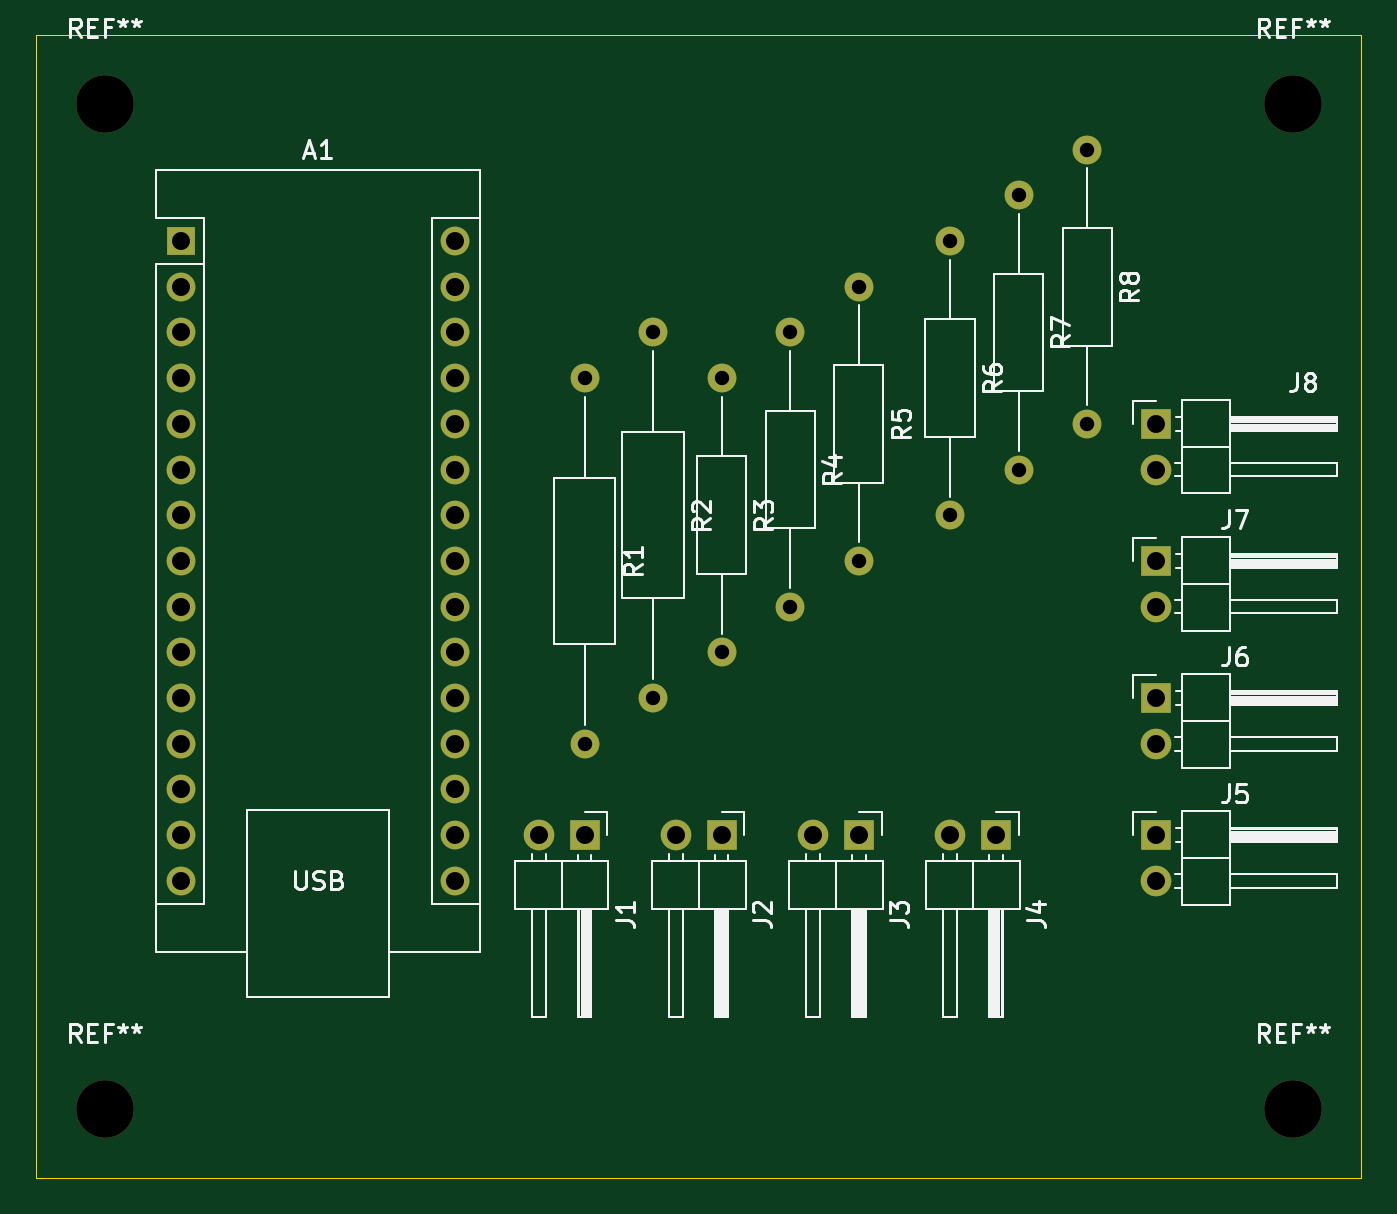
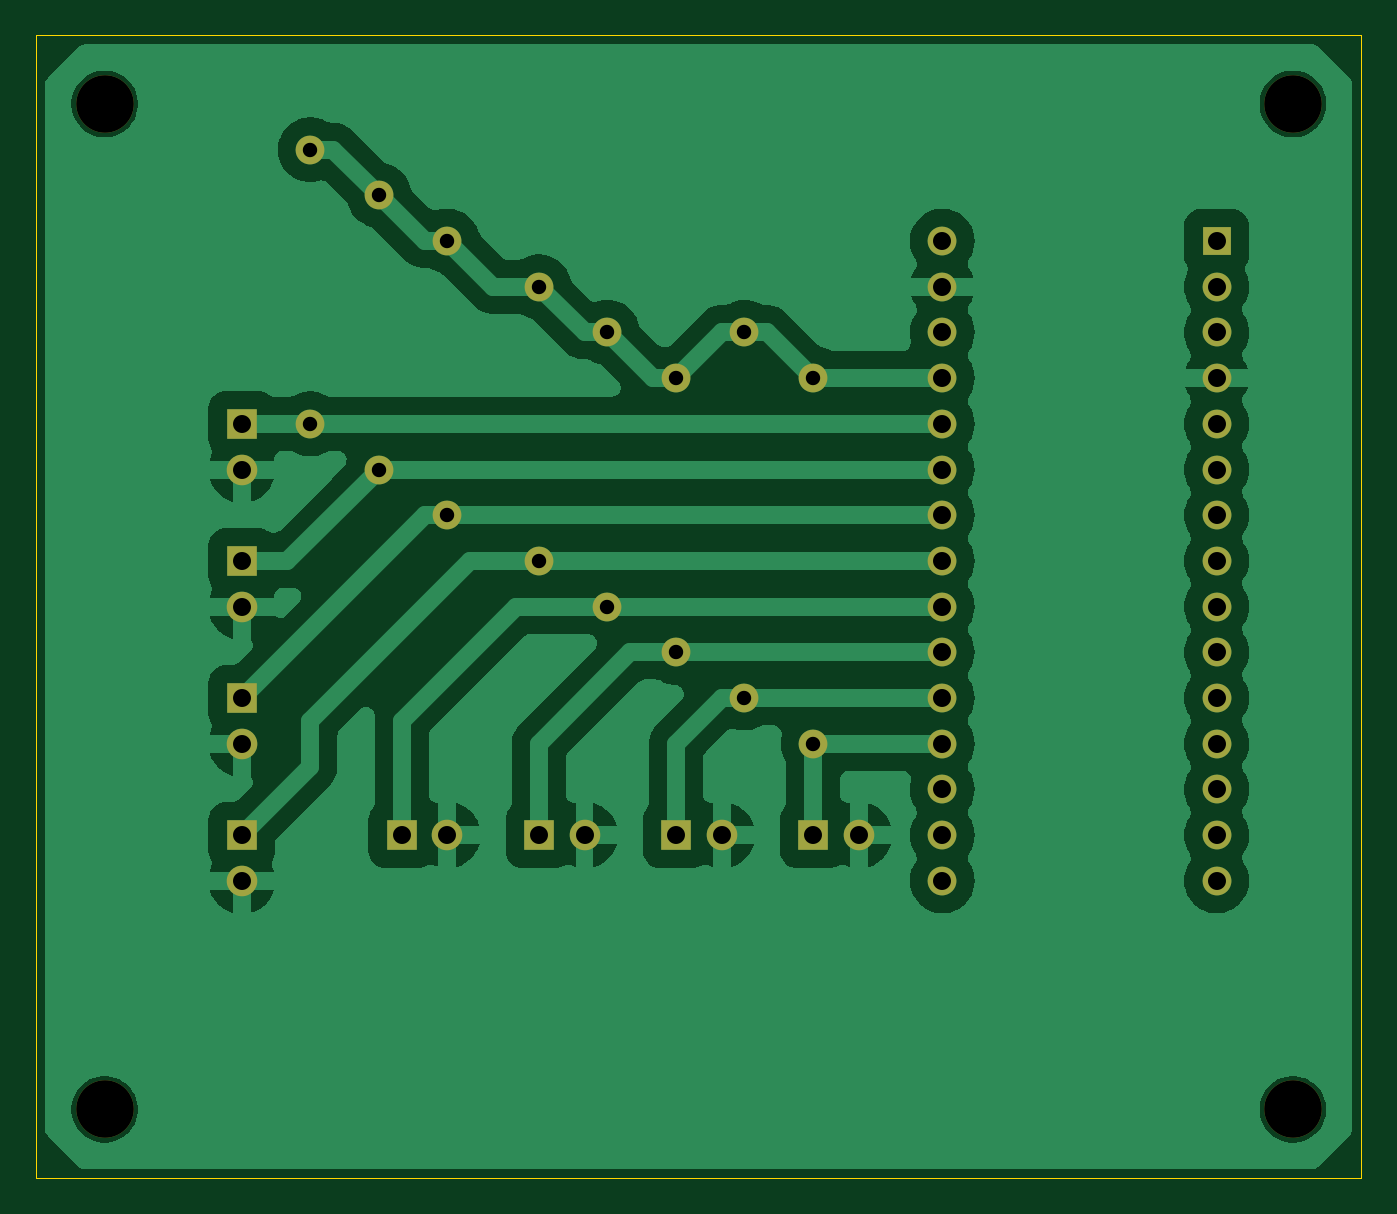
Circuit board: 11 layer files. Board 73.7 x 63.5 mm.
- bottom_copper: 8CH Thermal Monitor-B_Cu.gbr (66608 bytes)
- bottom_mask: 8CH Thermal Monitor-B_Mask.gbr (2901 bytes)
- paste: 8CH Thermal Monitor-B_Paste.gbr (487 bytes)
- bottom_silk: 8CH Thermal Monitor-B_Silkscreen.gbr (488 bytes)
- outline: 8CH Thermal Monitor-Edge_Cuts.gbr (635 bytes)
- top_copper: 8CH Thermal Monitor-F_Cu.gbr (5188 bytes)
- top_mask: 8CH Thermal Monitor-F_Mask.gbr (2901 bytes)
- paste: 8CH Thermal Monitor-F_Paste.gbr (487 bytes)
- top_silk: 8CH Thermal Monitor-F_Silkscreen.gbr (36342 bytes)
- drill: 8CH Thermal Monitor-NPTH.drl (418 bytes)
- drill: 8CH Thermal Monitor-PTH.drl (1289 bytes)

=== bottom_copper: 8CH Thermal Monitor-B_Cu.gbr (66608 bytes, source omitted) ===
=== bottom_mask: 8CH Thermal Monitor-B_Mask.gbr ===
%TF.GenerationSoftware,KiCad,Pcbnew,8.0.6*%
%TF.CreationDate,2025-03-08T18:58:06-08:00*%
%TF.ProjectId,8CH Thermal Monitor,38434820-5468-4657-926d-616c204d6f6e,rev?*%
%TF.SameCoordinates,PX7df6180PY8670810*%
%TF.FileFunction,Soldermask,Bot*%
%TF.FilePolarity,Negative*%
%FSLAX46Y46*%
G04 Gerber Fmt 4.6, Leading zero omitted, Abs format (unit mm)*
G04 Created by KiCad (PCBNEW 8.0.6) date 2025-03-08 18:58:06*
%MOMM*%
%LPD*%
G01*
G04 APERTURE LIST*
%ADD10C,1.600000*%
%ADD11O,1.600000X1.600000*%
%ADD12R,1.700000X1.700000*%
%ADD13O,1.700000X1.700000*%
%ADD14R,1.600000X1.600000*%
%ADD15C,3.200000*%
G04 APERTURE END LIST*
D10*
%TO.C,R3*%
X40640000Y46990000D03*
D11*
X40640000Y31750000D03*
%TD*%
D10*
%TO.C,R6*%
X53340000Y54610000D03*
D11*
X53340000Y39370000D03*
%TD*%
D12*
%TO.C,J6*%
X64770000Y29210000D03*
D13*
X64770000Y26670000D03*
%TD*%
D14*
%TO.C,A1*%
X10590000Y54610000D03*
D11*
X10590000Y52070000D03*
X10590000Y49530000D03*
X10590000Y46990000D03*
X10590000Y44450000D03*
X10590000Y41910000D03*
X10590000Y39370000D03*
X10590000Y36830000D03*
X10590000Y34290000D03*
X10590000Y31750000D03*
X10590000Y29210000D03*
X10590000Y26670000D03*
X10590000Y24130000D03*
X10590000Y21590000D03*
X10590000Y19050000D03*
X25830000Y19050000D03*
X25830000Y21590000D03*
X25830000Y24130000D03*
X25830000Y26670000D03*
X25830000Y29210000D03*
X25830000Y31750000D03*
X25830000Y34290000D03*
X25830000Y36830000D03*
X25830000Y39370000D03*
X25830000Y41910000D03*
X25830000Y44450000D03*
X25830000Y46990000D03*
X25830000Y49530000D03*
X25830000Y52070000D03*
X25830000Y54610000D03*
%TD*%
D15*
%TO.C,REF\u002A\u002A*%
X6350000Y62230000D03*
%TD*%
D12*
%TO.C,J8*%
X64770000Y44450000D03*
D13*
X64770000Y41910000D03*
%TD*%
D15*
%TO.C,REF\u002A\u002A*%
X6350000Y6350000D03*
%TD*%
%TO.C,REF\u002A\u002A*%
X72390000Y62230000D03*
%TD*%
D12*
%TO.C,J4*%
X55880000Y21590000D03*
D13*
X53340000Y21590000D03*
%TD*%
D15*
%TO.C,REF\u002A\u002A*%
X72390000Y6350000D03*
%TD*%
D12*
%TO.C,J3*%
X48260000Y21590000D03*
D13*
X45720000Y21590000D03*
%TD*%
D10*
%TO.C,R1*%
X33020000Y46990000D03*
D11*
X33020000Y26670000D03*
%TD*%
D12*
%TO.C,J5*%
X64770000Y21590000D03*
D13*
X64770000Y19050000D03*
%TD*%
D10*
%TO.C,R2*%
X36830000Y49530000D03*
D11*
X36830000Y29210000D03*
%TD*%
D12*
%TO.C,J7*%
X64770000Y36830000D03*
D13*
X64770000Y34290000D03*
%TD*%
D10*
%TO.C,R7*%
X57150000Y57150000D03*
D11*
X57150000Y41910000D03*
%TD*%
D10*
%TO.C,R4*%
X44450000Y49530000D03*
D11*
X44450000Y34290000D03*
%TD*%
D10*
%TO.C,R5*%
X48260000Y52070000D03*
D11*
X48260000Y36830000D03*
%TD*%
D12*
%TO.C,J1*%
X33020000Y21590000D03*
D13*
X30480000Y21590000D03*
%TD*%
D12*
%TO.C,J2*%
X40640000Y21590000D03*
D13*
X38100000Y21590000D03*
%TD*%
D10*
%TO.C,R8*%
X60960000Y59690000D03*
D11*
X60960000Y44450000D03*
%TD*%
M02*

=== paste: 8CH Thermal Monitor-B_Paste.gbr ===
%TF.GenerationSoftware,KiCad,Pcbnew,8.0.6*%
%TF.CreationDate,2025-03-08T18:58:06-08:00*%
%TF.ProjectId,8CH Thermal Monitor,38434820-5468-4657-926d-616c204d6f6e,rev?*%
%TF.SameCoordinates,PX7df6180PY8670810*%
%TF.FileFunction,Paste,Bot*%
%TF.FilePolarity,Positive*%
%FSLAX46Y46*%
G04 Gerber Fmt 4.6, Leading zero omitted, Abs format (unit mm)*
G04 Created by KiCad (PCBNEW 8.0.6) date 2025-03-08 18:58:06*
%MOMM*%
%LPD*%
G01*
G04 APERTURE LIST*
G04 APERTURE END LIST*
M02*

=== bottom_silk: 8CH Thermal Monitor-B_Silkscreen.gbr ===
%TF.GenerationSoftware,KiCad,Pcbnew,8.0.6*%
%TF.CreationDate,2025-03-08T18:58:06-08:00*%
%TF.ProjectId,8CH Thermal Monitor,38434820-5468-4657-926d-616c204d6f6e,rev?*%
%TF.SameCoordinates,PX7df6180PY8670810*%
%TF.FileFunction,Legend,Bot*%
%TF.FilePolarity,Positive*%
%FSLAX46Y46*%
G04 Gerber Fmt 4.6, Leading zero omitted, Abs format (unit mm)*
G04 Created by KiCad (PCBNEW 8.0.6) date 2025-03-08 18:58:06*
%MOMM*%
%LPD*%
G01*
G04 APERTURE LIST*
G04 APERTURE END LIST*
M02*

=== outline: 8CH Thermal Monitor-Edge_Cuts.gbr ===
%TF.GenerationSoftware,KiCad,Pcbnew,8.0.6*%
%TF.CreationDate,2025-03-08T18:58:06-08:00*%
%TF.ProjectId,8CH Thermal Monitor,38434820-5468-4657-926d-616c204d6f6e,rev?*%
%TF.SameCoordinates,PX7df6180PY8670810*%
%TF.FileFunction,Profile,NP*%
%FSLAX46Y46*%
G04 Gerber Fmt 4.6, Leading zero omitted, Abs format (unit mm)*
G04 Created by KiCad (PCBNEW 8.0.6) date 2025-03-08 18:58:06*
%MOMM*%
%LPD*%
G01*
G04 APERTURE LIST*
%TA.AperFunction,Profile*%
%ADD10C,0.050000*%
%TD*%
G04 APERTURE END LIST*
D10*
X2540000Y66040000D02*
X76200000Y66040000D01*
X76200000Y2540000D01*
X2540000Y2540000D01*
X2540000Y66040000D01*
M02*

=== top_copper: 8CH Thermal Monitor-F_Cu.gbr ===
%TF.GenerationSoftware,KiCad,Pcbnew,8.0.6*%
%TF.CreationDate,2025-03-08T18:58:06-08:00*%
%TF.ProjectId,8CH Thermal Monitor,38434820-5468-4657-926d-616c204d6f6e,rev?*%
%TF.SameCoordinates,PX7df6180PY8670810*%
%TF.FileFunction,Copper,L1,Top*%
%TF.FilePolarity,Positive*%
%FSLAX46Y46*%
G04 Gerber Fmt 4.6, Leading zero omitted, Abs format (unit mm)*
G04 Created by KiCad (PCBNEW 8.0.6) date 2025-03-08 18:58:06*
%MOMM*%
%LPD*%
G01*
G04 APERTURE LIST*
%TA.AperFunction,ComponentPad*%
%ADD10C,1.600000*%
%TD*%
%TA.AperFunction,ComponentPad*%
%ADD11O,1.600000X1.600000*%
%TD*%
%TA.AperFunction,ComponentPad*%
%ADD12R,1.700000X1.700000*%
%TD*%
%TA.AperFunction,ComponentPad*%
%ADD13O,1.700000X1.700000*%
%TD*%
%TA.AperFunction,ComponentPad*%
%ADD14R,1.600000X1.600000*%
%TD*%
G04 APERTURE END LIST*
D10*
%TO.P,R3,1*%
%TO.N,+5V*%
X40640000Y46990000D03*
D11*
%TO.P,R3,2*%
%TO.N,Net-(A1-A2)*%
X40640000Y31750000D03*
%TD*%
D10*
%TO.P,R6,1*%
%TO.N,+5V*%
X53340000Y54610000D03*
D11*
%TO.P,R6,2*%
%TO.N,Net-(A1-A5)*%
X53340000Y39370000D03*
%TD*%
D12*
%TO.P,J6,1,Pin_1*%
%TO.N,Net-(A1-A5)*%
X64770000Y29210000D03*
D13*
%TO.P,J6,2,Pin_2*%
%TO.N,GND*%
X64770000Y26670000D03*
%TD*%
D14*
%TO.P,A1,1,D1/TX*%
%TO.N,unconnected-(A1-D1{slash}TX-Pad1)*%
X10590000Y54610000D03*
D11*
%TO.P,A1,2,D0/RX*%
%TO.N,unconnected-(A1-D0{slash}RX-Pad2)*%
X10590000Y52070000D03*
%TO.P,A1,3,~{RESET}*%
%TO.N,unconnected-(A1-~{RESET}-Pad3)*%
X10590000Y49530000D03*
%TO.P,A1,4,GND*%
%TO.N,GND*%
X10590000Y46990000D03*
%TO.P,A1,5,D2*%
%TO.N,unconnected-(A1-D2-Pad5)*%
X10590000Y44450000D03*
%TO.P,A1,6,D3*%
%TO.N,unconnected-(A1-D3-Pad6)*%
X10590000Y41910000D03*
%TO.P,A1,7,D4*%
%TO.N,unconnected-(A1-D4-Pad7)*%
X10590000Y39370000D03*
%TO.P,A1,8,D5*%
%TO.N,unconnected-(A1-D5-Pad8)*%
X10590000Y36830000D03*
%TO.P,A1,9,D6*%
%TO.N,unconnected-(A1-D6-Pad9)*%
X10590000Y34290000D03*
%TO.P,A1,10,D7*%
%TO.N,unconnected-(A1-D7-Pad10)*%
X10590000Y31750000D03*
%TO.P,A1,11,D8*%
%TO.N,unconnected-(A1-D8-Pad11)*%
X10590000Y29210000D03*
%TO.P,A1,12,D9*%
%TO.N,unconnected-(A1-D9-Pad12)*%
X10590000Y26670000D03*
%TO.P,A1,13,D10*%
%TO.N,unconnected-(A1-D10-Pad13)*%
X10590000Y24130000D03*
%TO.P,A1,14,D11*%
%TO.N,unconnected-(A1-D11-Pad14)*%
X10590000Y21590000D03*
%TO.P,A1,15,D12*%
%TO.N,unconnected-(A1-D12-Pad15)*%
X10590000Y19050000D03*
%TO.P,A1,16,D13*%
%TO.N,unconnected-(A1-D13-Pad16)*%
X25830000Y19050000D03*
%TO.P,A1,17,3V3*%
%TO.N,unconnected-(A1-3V3-Pad17)*%
X25830000Y21590000D03*
%TO.P,A1,18,AREF*%
%TO.N,unconnected-(A1-AREF-Pad18)*%
X25830000Y24130000D03*
%TO.P,A1,19,A0*%
%TO.N,Net-(A1-A0)*%
X25830000Y26670000D03*
%TO.P,A1,20,A1*%
%TO.N,Net-(A1-A1)*%
X25830000Y29210000D03*
%TO.P,A1,21,A2*%
%TO.N,Net-(A1-A2)*%
X25830000Y31750000D03*
%TO.P,A1,22,A3*%
%TO.N,Net-(A1-A3)*%
X25830000Y34290000D03*
%TO.P,A1,23,A4*%
%TO.N,Net-(A1-A4)*%
X25830000Y36830000D03*
%TO.P,A1,24,A5*%
%TO.N,Net-(A1-A5)*%
X25830000Y39370000D03*
%TO.P,A1,25,A6*%
%TO.N,Net-(A1-A6)*%
X25830000Y41910000D03*
%TO.P,A1,26,A7*%
%TO.N,Net-(A1-A7)*%
X25830000Y44450000D03*
%TO.P,A1,27,+5V*%
%TO.N,+5V*%
X25830000Y46990000D03*
%TO.P,A1,28,~{RESET}*%
%TO.N,unconnected-(A1-~{RESET}-Pad28)*%
X25830000Y49530000D03*
%TO.P,A1,29,GND*%
%TO.N,GND*%
X25830000Y52070000D03*
%TO.P,A1,30,VIN*%
%TO.N,unconnected-(A1-VIN-Pad30)*%
X25830000Y54610000D03*
%TD*%
D12*
%TO.P,J8,1,Pin_1*%
%TO.N,Net-(A1-A7)*%
X64770000Y44450000D03*
D13*
%TO.P,J8,2,Pin_2*%
%TO.N,GND*%
X64770000Y41910000D03*
%TD*%
D12*
%TO.P,J4,1,Pin_1*%
%TO.N,Net-(A1-A3)*%
X55880000Y21590000D03*
D13*
%TO.P,J4,2,Pin_2*%
%TO.N,GND*%
X53340000Y21590000D03*
%TD*%
D12*
%TO.P,J3,1,Pin_1*%
%TO.N,Net-(A1-A2)*%
X48260000Y21590000D03*
D13*
%TO.P,J3,2,Pin_2*%
%TO.N,GND*%
X45720000Y21590000D03*
%TD*%
D10*
%TO.P,R1,1*%
%TO.N,+5V*%
X33020000Y46990000D03*
D11*
%TO.P,R1,2*%
%TO.N,Net-(A1-A0)*%
X33020000Y26670000D03*
%TD*%
D12*
%TO.P,J5,1,Pin_1*%
%TO.N,Net-(A1-A4)*%
X64770000Y21590000D03*
D13*
%TO.P,J5,2,Pin_2*%
%TO.N,GND*%
X64770000Y19050000D03*
%TD*%
D10*
%TO.P,R2,1*%
%TO.N,+5V*%
X36830000Y49530000D03*
D11*
%TO.P,R2,2*%
%TO.N,Net-(A1-A1)*%
X36830000Y29210000D03*
%TD*%
D12*
%TO.P,J7,1,Pin_1*%
%TO.N,Net-(A1-A6)*%
X64770000Y36830000D03*
D13*
%TO.P,J7,2,Pin_2*%
%TO.N,GND*%
X64770000Y34290000D03*
%TD*%
D10*
%TO.P,R7,1*%
%TO.N,+5V*%
X57150000Y57150000D03*
D11*
%TO.P,R7,2*%
%TO.N,Net-(A1-A6)*%
X57150000Y41910000D03*
%TD*%
D10*
%TO.P,R4,1*%
%TO.N,+5V*%
X44450000Y49530000D03*
D11*
%TO.P,R4,2*%
%TO.N,Net-(A1-A3)*%
X44450000Y34290000D03*
%TD*%
D10*
%TO.P,R5,1*%
%TO.N,+5V*%
X48260000Y52070000D03*
D11*
%TO.P,R5,2*%
%TO.N,Net-(A1-A4)*%
X48260000Y36830000D03*
%TD*%
D12*
%TO.P,J1,1,Pin_1*%
%TO.N,Net-(A1-A0)*%
X33020000Y21590000D03*
D13*
%TO.P,J1,2,Pin_2*%
%TO.N,GND*%
X30480000Y21590000D03*
%TD*%
D12*
%TO.P,J2,1,Pin_1*%
%TO.N,Net-(A1-A1)*%
X40640000Y21590000D03*
D13*
%TO.P,J2,2,Pin_2*%
%TO.N,GND*%
X38100000Y21590000D03*
%TD*%
D10*
%TO.P,R8,1*%
%TO.N,+5V*%
X60960000Y59690000D03*
D11*
%TO.P,R8,2*%
%TO.N,Net-(A1-A7)*%
X60960000Y44450000D03*
%TD*%
M02*

=== top_mask: 8CH Thermal Monitor-F_Mask.gbr ===
%TF.GenerationSoftware,KiCad,Pcbnew,8.0.6*%
%TF.CreationDate,2025-03-08T18:58:06-08:00*%
%TF.ProjectId,8CH Thermal Monitor,38434820-5468-4657-926d-616c204d6f6e,rev?*%
%TF.SameCoordinates,PX7df6180PY8670810*%
%TF.FileFunction,Soldermask,Top*%
%TF.FilePolarity,Negative*%
%FSLAX46Y46*%
G04 Gerber Fmt 4.6, Leading zero omitted, Abs format (unit mm)*
G04 Created by KiCad (PCBNEW 8.0.6) date 2025-03-08 18:58:06*
%MOMM*%
%LPD*%
G01*
G04 APERTURE LIST*
%ADD10C,1.600000*%
%ADD11O,1.600000X1.600000*%
%ADD12R,1.700000X1.700000*%
%ADD13O,1.700000X1.700000*%
%ADD14R,1.600000X1.600000*%
%ADD15C,3.200000*%
G04 APERTURE END LIST*
D10*
%TO.C,R3*%
X40640000Y46990000D03*
D11*
X40640000Y31750000D03*
%TD*%
D10*
%TO.C,R6*%
X53340000Y54610000D03*
D11*
X53340000Y39370000D03*
%TD*%
D12*
%TO.C,J6*%
X64770000Y29210000D03*
D13*
X64770000Y26670000D03*
%TD*%
D14*
%TO.C,A1*%
X10590000Y54610000D03*
D11*
X10590000Y52070000D03*
X10590000Y49530000D03*
X10590000Y46990000D03*
X10590000Y44450000D03*
X10590000Y41910000D03*
X10590000Y39370000D03*
X10590000Y36830000D03*
X10590000Y34290000D03*
X10590000Y31750000D03*
X10590000Y29210000D03*
X10590000Y26670000D03*
X10590000Y24130000D03*
X10590000Y21590000D03*
X10590000Y19050000D03*
X25830000Y19050000D03*
X25830000Y21590000D03*
X25830000Y24130000D03*
X25830000Y26670000D03*
X25830000Y29210000D03*
X25830000Y31750000D03*
X25830000Y34290000D03*
X25830000Y36830000D03*
X25830000Y39370000D03*
X25830000Y41910000D03*
X25830000Y44450000D03*
X25830000Y46990000D03*
X25830000Y49530000D03*
X25830000Y52070000D03*
X25830000Y54610000D03*
%TD*%
D15*
%TO.C,REF\u002A\u002A*%
X6350000Y62230000D03*
%TD*%
D12*
%TO.C,J8*%
X64770000Y44450000D03*
D13*
X64770000Y41910000D03*
%TD*%
D15*
%TO.C,REF\u002A\u002A*%
X6350000Y6350000D03*
%TD*%
%TO.C,REF\u002A\u002A*%
X72390000Y62230000D03*
%TD*%
D12*
%TO.C,J4*%
X55880000Y21590000D03*
D13*
X53340000Y21590000D03*
%TD*%
D15*
%TO.C,REF\u002A\u002A*%
X72390000Y6350000D03*
%TD*%
D12*
%TO.C,J3*%
X48260000Y21590000D03*
D13*
X45720000Y21590000D03*
%TD*%
D10*
%TO.C,R1*%
X33020000Y46990000D03*
D11*
X33020000Y26670000D03*
%TD*%
D12*
%TO.C,J5*%
X64770000Y21590000D03*
D13*
X64770000Y19050000D03*
%TD*%
D10*
%TO.C,R2*%
X36830000Y49530000D03*
D11*
X36830000Y29210000D03*
%TD*%
D12*
%TO.C,J7*%
X64770000Y36830000D03*
D13*
X64770000Y34290000D03*
%TD*%
D10*
%TO.C,R7*%
X57150000Y57150000D03*
D11*
X57150000Y41910000D03*
%TD*%
D10*
%TO.C,R4*%
X44450000Y49530000D03*
D11*
X44450000Y34290000D03*
%TD*%
D10*
%TO.C,R5*%
X48260000Y52070000D03*
D11*
X48260000Y36830000D03*
%TD*%
D12*
%TO.C,J1*%
X33020000Y21590000D03*
D13*
X30480000Y21590000D03*
%TD*%
D12*
%TO.C,J2*%
X40640000Y21590000D03*
D13*
X38100000Y21590000D03*
%TD*%
D10*
%TO.C,R8*%
X60960000Y59690000D03*
D11*
X60960000Y44450000D03*
%TD*%
M02*

=== paste: 8CH Thermal Monitor-F_Paste.gbr ===
%TF.GenerationSoftware,KiCad,Pcbnew,8.0.6*%
%TF.CreationDate,2025-03-08T18:58:06-08:00*%
%TF.ProjectId,8CH Thermal Monitor,38434820-5468-4657-926d-616c204d6f6e,rev?*%
%TF.SameCoordinates,PX7df6180PY8670810*%
%TF.FileFunction,Paste,Top*%
%TF.FilePolarity,Positive*%
%FSLAX46Y46*%
G04 Gerber Fmt 4.6, Leading zero omitted, Abs format (unit mm)*
G04 Created by KiCad (PCBNEW 8.0.6) date 2025-03-08 18:58:06*
%MOMM*%
%LPD*%
G01*
G04 APERTURE LIST*
G04 APERTURE END LIST*
M02*

=== top_silk: 8CH Thermal Monitor-F_Silkscreen.gbr (36342 bytes, source omitted) ===
=== drill: 8CH Thermal Monitor-NPTH.drl ===
M48
; DRILL file {KiCad 8.0.6} date 2025-03-08T18:58:14-0800
; FORMAT={3:3/ absolute / metric / suppress leading zeros}
; #@! TF.CreationDate,2025-03-08T18:58:14-08:00
; #@! TF.GenerationSoftware,Kicad,Pcbnew,8.0.6
; #@! TF.FileFunction,NonPlated,1,2,NPTH
FMAT,2
METRIC,TZ
; #@! TA.AperFunction,NonPlated,NPTH,ComponentDrill
T1C3.200
%
G90
G05
T1
X6350Y62230
X6350Y6350
X72390Y62230
X72390Y6350
M30

=== drill: 8CH Thermal Monitor-PTH.drl ===
M48
; DRILL file {KiCad 8.0.6} date 2025-03-08T18:58:14-0800
; FORMAT={3:3/ absolute / metric / suppress leading zeros}
; #@! TF.CreationDate,2025-03-08T18:58:14-08:00
; #@! TF.GenerationSoftware,Kicad,Pcbnew,8.0.6
; #@! TF.FileFunction,Plated,1,2,PTH
FMAT,2
METRIC,TZ
; #@! TA.AperFunction,Plated,PTH,ComponentDrill
T1C0.800
; #@! TA.AperFunction,Plated,PTH,ComponentDrill
T2C1.000
%
G90
G05
T1
X33020Y46990
X33020Y26670
X36830Y49530
X36830Y29210
X40640Y46990
X40640Y31750
X44450Y49530
X44450Y34290
X48260Y52070
X48260Y36830
X53340Y54610
X53340Y39370
X57150Y57150
X57150Y41910
X60960Y59690
X60960Y44450
T2
X10590Y54610
X10590Y52070
X10590Y49530
X10590Y46990
X10590Y44450
X10590Y41910
X10590Y39370
X10590Y36830
X10590Y34290
X10590Y31750
X10590Y29210
X10590Y26670
X10590Y24130
X10590Y21590
X10590Y19050
X25830Y54610
X25830Y52070
X25830Y49530
X25830Y46990
X25830Y44450
X25830Y41910
X25830Y39370
X25830Y36830
X25830Y34290
X25830Y31750
X25830Y29210
X25830Y26670
X25830Y24130
X25830Y21590
X25830Y19050
X30480Y21590
X33020Y21590
X38100Y21590
X40640Y21590
X45720Y21590
X48260Y21590
X53340Y21590
X55880Y21590
X64770Y44450
X64770Y41910
X64770Y36830
X64770Y34290
X64770Y29210
X64770Y26670
X64770Y21590
X64770Y19050
M30

